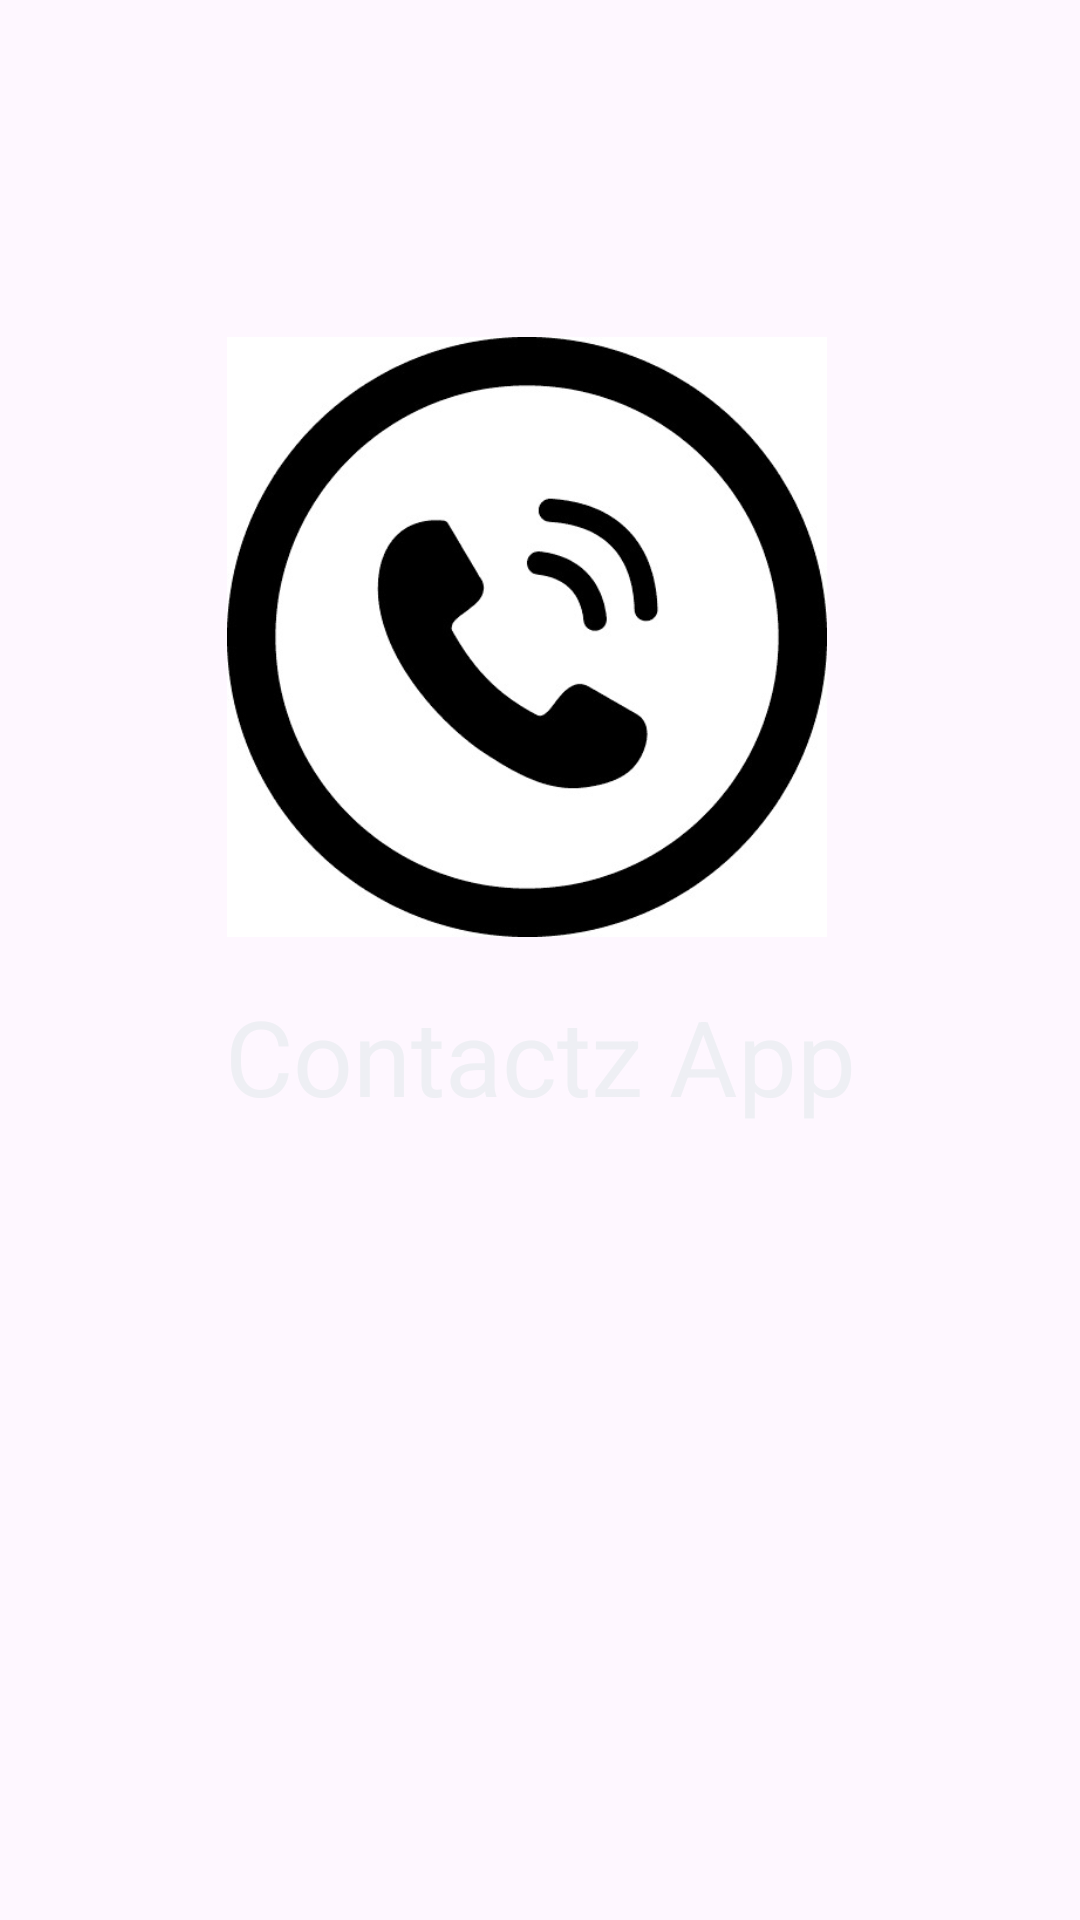

Here is an Android app screen rendered from its layout file. Give the layout XML and the strings, colors and styles it references.
<!-- AndroidManifest.xml: application theme Theme.Contactz -->
<!-- res/layout/activity_splash_screen.xml -->
<?xml version="1.0" encoding="utf-8"?>
<androidx.constraintlayout.widget.ConstraintLayout xmlns:android="http://schemas.android.com/apk/res/android"
    xmlns:app="http://schemas.android.com/apk/res-auto"
    xmlns:tools="http://schemas.android.com/tools"
    android:layout_width="match_parent"
    android:layout_height="match_parent"
    android:background="@drawable/back_corner"
    tools:context=".SplashScreenActivity">

    <ImageView
        android:id="@+id/splash_icon"
        android:layout_width="200dp"
        android:layout_height="200dp"
        android:layout_marginTop="84dp"
        android:src="@drawable/contacticon"
        app:layout_constraintBottom_toTopOf="@+id/textView"
        app:layout_constraintEnd_toEndOf="parent"
        app:layout_constraintHorizontal_bias="0.473"
        app:layout_constraintStart_toStartOf="parent"
        app:layout_constraintTop_toTopOf="parent"
        app:layout_constraintVertical_bias="0.631" />

    <TextView
        android:id="@+id/textView"
        android:layout_width="wrap_content"
        android:layout_height="wrap_content"
        android:text="Contactz App"
        android:textColor="#EEEFF4"
        android:textSize="35sp"
        app:layout_constraintBottom_toBottomOf="parent"
        app:layout_constraintEnd_toEndOf="parent"
        app:layout_constraintStart_toStartOf="parent"
        app:layout_constraintTop_toTopOf="parent"
        app:layout_constraintVertical_bias="0.554" />

</androidx.constraintlayout.widget.ConstraintLayout>
<!-- resources referenced by this layout -->
<resources>
  <!-- drawable contacticon: jpg bitmap (drawable, 26167 bytes) -->
  <style name="Theme.Contactz" parent="Base.Theme.Contactz" />
  <style name="Base.Theme.Contactz" parent="Theme.Material3.DayNight.NoActionBar">
          
         <item name="colorPrimary">#0C2460</item>
      </style>
</resources>
